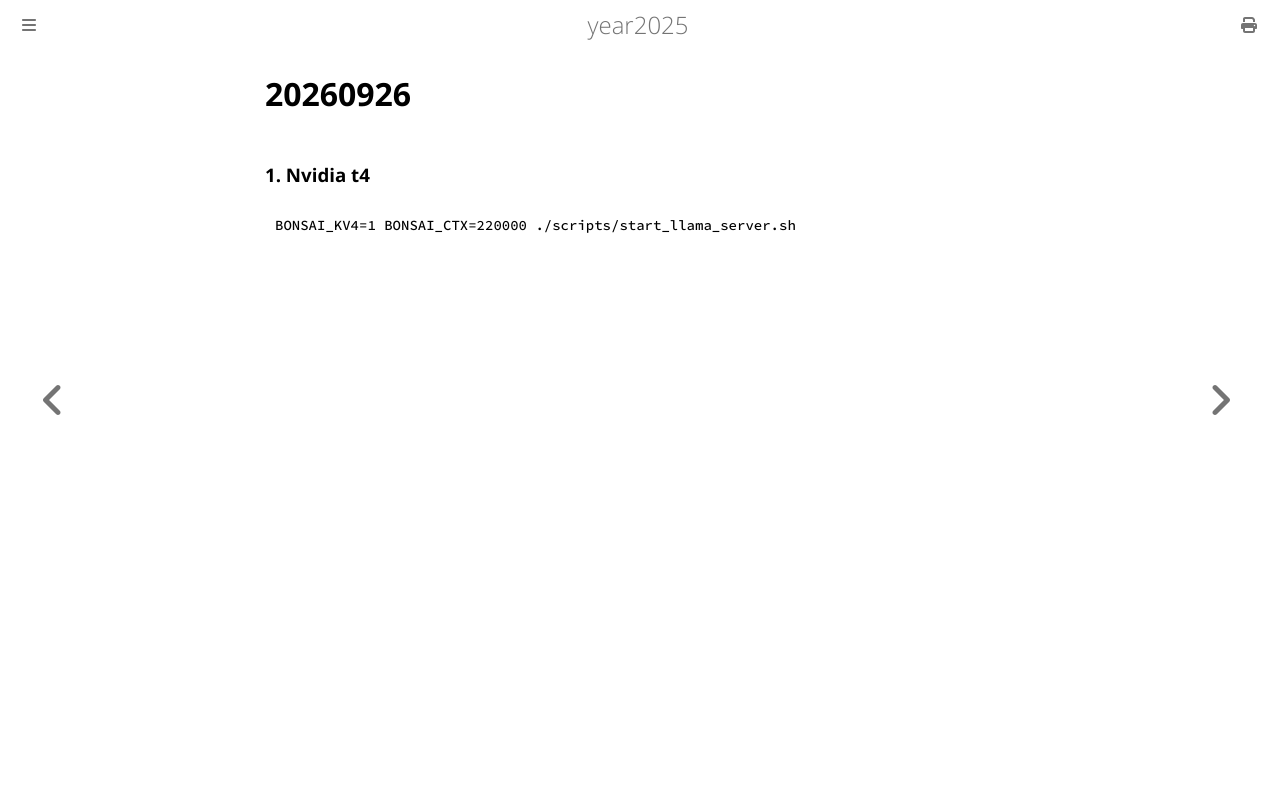

repository: purplepalmdash/Year2025 · page: 20260926.html · generator: mdbook

# 20260926
### 1. Nvidia t4

```
BONSAI_KV4=1 BONSAI_CTX=220000 ./scripts/start_llama_server.sh
```
